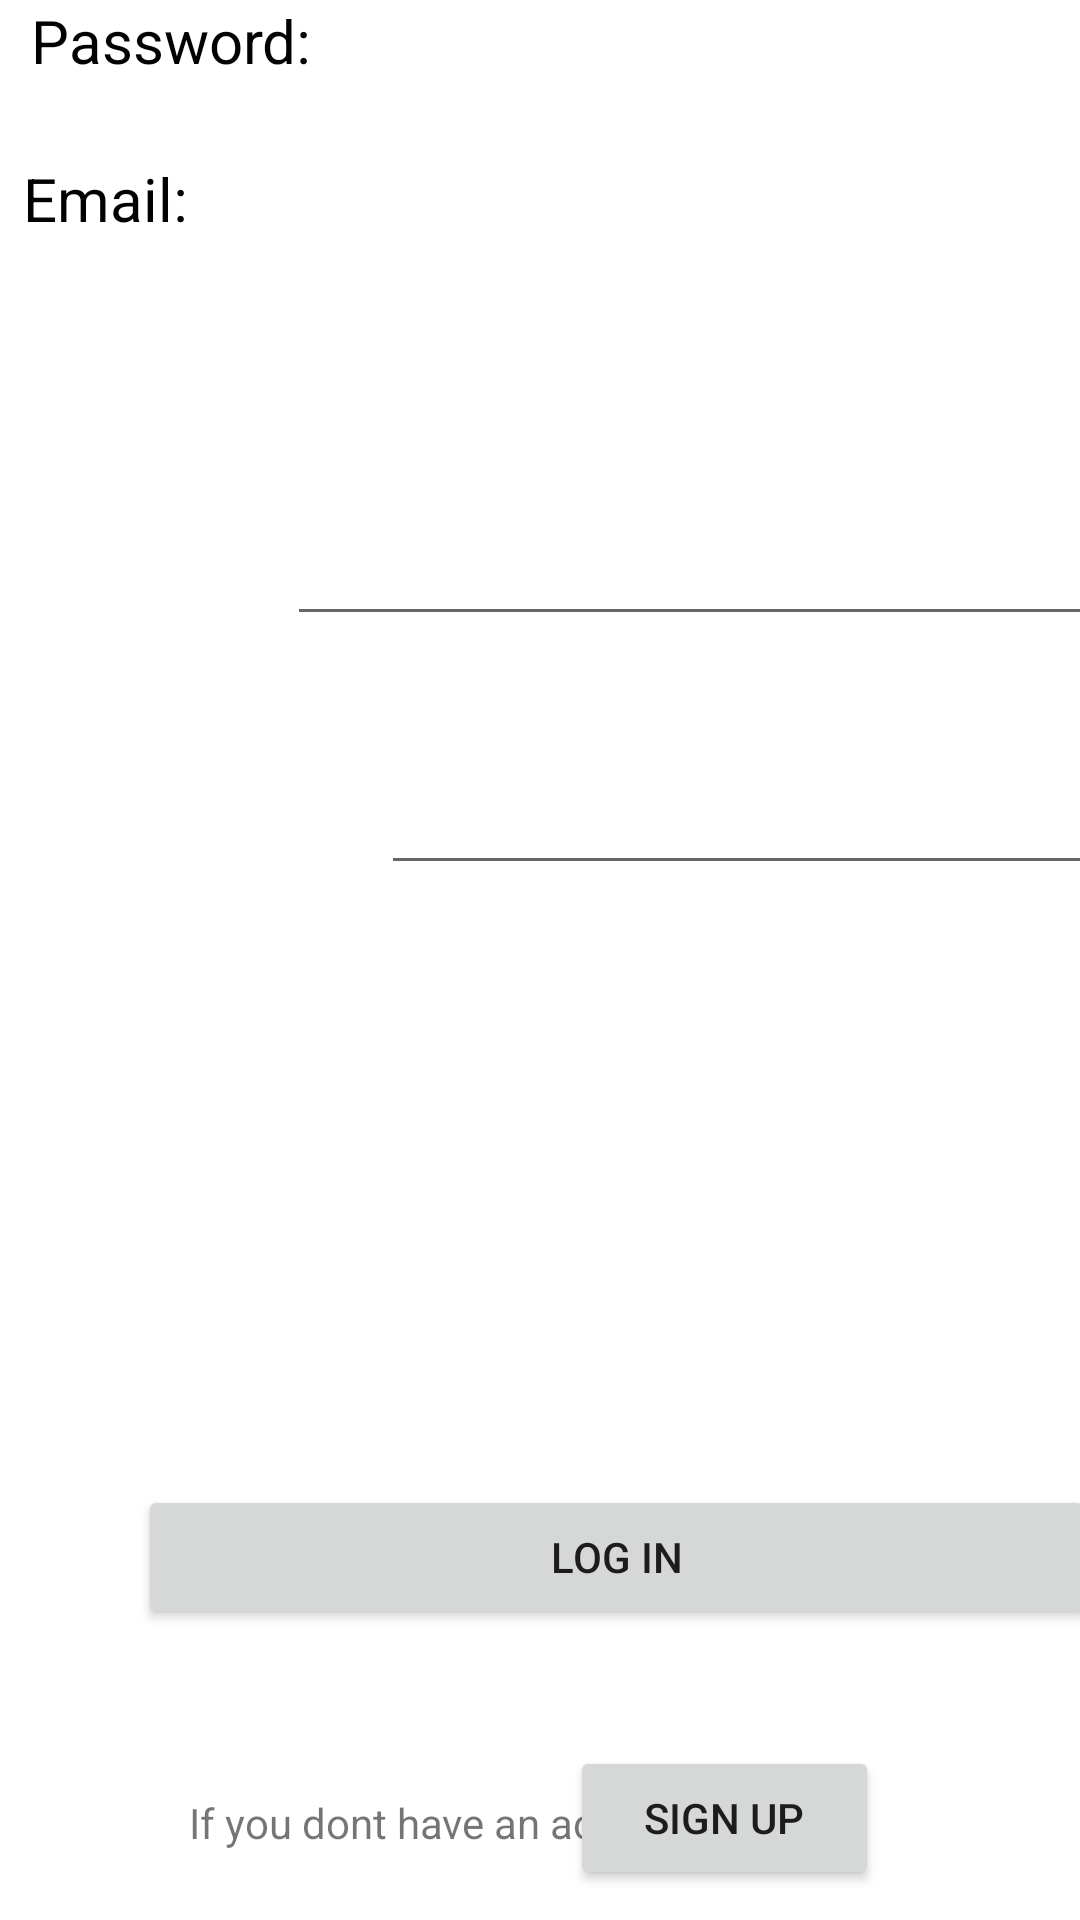

Write the Android layout XML for this screen, with the resource values it uses.
<!-- AndroidManifest.xml: application theme Theme.CharityConnect -->
<!-- res/layout/frag_log_in.xml -->
<?xml version="1.0" encoding="utf-8"?>
<androidx.constraintlayout.widget.ConstraintLayout xmlns:android="http://schemas.android.com/apk/res/android"
    xmlns:app="http://schemas.android.com/apk/res-auto"
    xmlns:tools="http://schemas.android.com/tools"
    android:layout_width="match_parent"
    android:layout_height="match_parent"
    tools:context=".welcome.LogIn">

    <TextView
        android:id="@+id/textview_second"
        android:layout_width="wrap_content"
        android:layout_height="wrap_content"
        app:layout_constraintEnd_toEndOf="parent"
        app:layout_constraintStart_toStartOf="parent"
        app:layout_constraintTop_toTopOf="parent" />

    <TextView
        android:id="@+id/textView"
        android:layout_width="237dp"
        android:layout_height="49dp"
        android:layout_marginStart="87dp"
        android:layout_marginTop="115dp"
        android:layout_marginEnd="87dp"
        android:layout_marginBottom="118dp"
        android:text="──  Log In ──"
        android:textColor="#000000"
        android:textSize="34sp"
        app:layout_constraintBottom_toTopOf="@+id/editTextTextEmailAddress2"
        app:layout_constraintEnd_toEndOf="parent"
        app:layout_constraintStart_toStartOf="parent"
        app:layout_constraintTop_toTopOf="parent" />

    <Button
        android:id="@+id/button2"
        android:layout_width="103dp"
        android:layout_height="48dp"
        android:layout_marginEnd="67dp"
        android:layout_marginBottom="10dp"
        android:text="@string/sign_up"
        app:layout_constraintBottom_toBottomOf="parent"
        app:layout_constraintEnd_toEndOf="parent" /><![CDATA[
        app:layout_constraintStart_toStartOf="parent"
        app:layout_constraintTop_toTopOf="parent" />



    ]]>

    <TextView
        android:id="@+id/textView5"
        android:layout_width="wrap_content"
        android:layout_height="wrap_content"
        android:layout_marginStart="63dp"
        android:layout_marginBottom="23dp"
        android:text="@string/if_you_dont_have_an_account"
        app:layout_constraintBottom_toBottomOf="parent"
        app:layout_constraintStart_toStartOf="parent" />

    <EditText
        android:id="@+id/editTextTextPassword2"
        android:layout_width="247dp"
        android:layout_height="48dp"
        android:layout_marginStart="9dp"
        android:layout_marginEnd="16dp"
        android:layout_marginBottom="200dp"
        android:ems="10"
        android:inputType="textPassword"
        android:textColor="#000000"
        android:textColorHint="#000000"
        app:layout_constraintBottom_toTopOf="@+id/button3"
        app:layout_constraintEnd_toEndOf="parent"
        app:layout_constraintStart_toEndOf="@+id/event_title" />

    <EditText
        android:id="@+id/editTextTextEmailAddress2"
        android:layout_width="274dp"
        android:layout_height="48dp"
        android:layout_marginStart="14dp"
        android:layout_marginEnd="23dp"
        android:layout_marginBottom="35dp"
        android:ems="10"
        android:inputType="textEmailAddress"
        android:password="false"
        android:textColor="#0A1B3A"
        app:layout_constraintBottom_toTopOf="@+id/editTextTextPassword2"
        app:layout_constraintEnd_toEndOf="parent"
        app:layout_constraintStart_toEndOf="@+id/textView2" />

    <TextView
        android:id="@+id/textView2"
        android:layout_width="wrap_content"
        android:layout_height="wrap_content"
        android:layout_marginStart="40dp"
        android:layout_marginTop="127dp"
        android:layout_marginEnd="14dp"
        android:layout_marginBottom="51dp"
        android:text="Email: "
        android:textColor="#020202"
        android:textSize="20sp"
        app:layout_constraintBottom_toTopOf="@+id/event_title"
        app:layout_constraintEnd_toStartOf="@+id/editTextTextEmailAddress2"
        app:layout_constraintStart_toStartOf="parent"
        app:layout_constraintTop_toBottomOf="@+id/textView" />

    <TextView
        android:id="@+id/event_title"
        android:layout_width="wrap_content"
        android:layout_height="wrap_content"
        android:layout_marginStart="40dp"
        android:layout_marginEnd="9dp"
        android:text="Password: "
        android:textColor="#020202"
        android:textSize="20sp"
        app:layout_constraintEnd_toStartOf="@+id/editTextTextPassword2"
        app:layout_constraintStart_toStartOf="parent"
        tools:layout_editor_absoluteY="369dp" />

    <Button
        android:id="@+id/button3"
        android:layout_width="319dp"
        android:layout_height="48dp"
        android:layout_marginStart="46dp"
        android:layout_marginBottom="39dp"
        android:text="@string/log_in"
        app:layout_constraintBottom_toTopOf="@+id/button2"
        app:layout_constraintStart_toStartOf="parent" />

</androidx.constraintlayout.widget.ConstraintLayout>
<!-- resources referenced by this layout -->
<resources>
  <string name="if_you_dont_have_an_account">If you dont have an account,</string>
  <string name="log_in">Log in</string>
  <string name="sign_up">Sign up</string>
  <style name="Theme.CharityConnect" parent="Theme.MaterialComponents.DayNight.DarkActionBar">
          
          <item name="colorPrimary">@color/purple_500</item>
          <item name="colorPrimaryVariant">@color/purple_700</item>
          <item name="colorOnPrimary">@color/white</item>
          
          <item name="colorSecondary">@color/teal_200</item>
          <item name="colorSecondaryVariant">@color/teal_700</item>
          <item name="colorOnSecondary">@color/black</item>
          
          <item name="android:statusBarColor" tools:targetApi="l">?attr/colorPrimaryVariant</item>
          
      </style>
  <color name="purple_500">#FF6200EE</color>
  <color name="purple_700">#FF3700B3</color>
  <color name="white">#FFFFFFFF</color>
  <color name="teal_200">#FF03DAC5</color>
  <color name="teal_700">#FF018786</color>
  <color name="black">#FF000000</color>
</resources>
